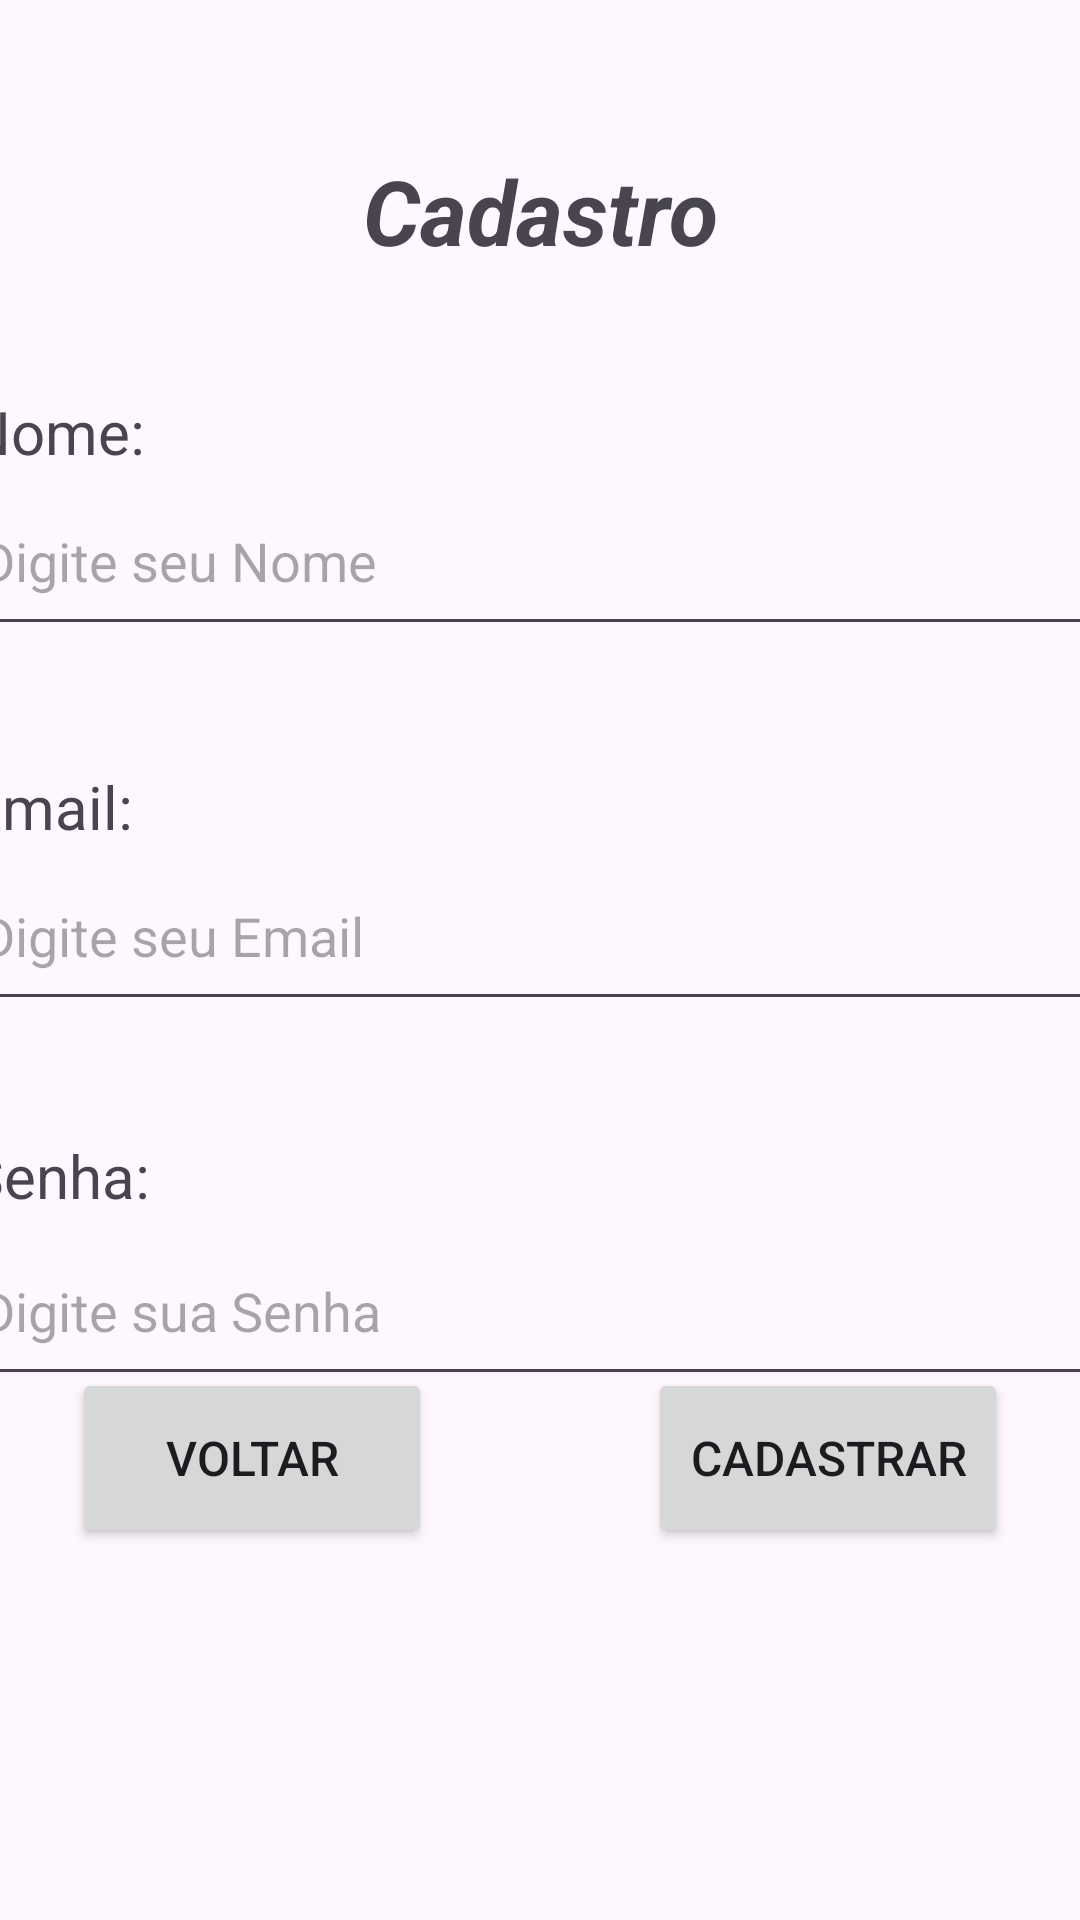

Layout XML and referenced resources for this Android screen:
<!-- AndroidManifest.xml: application theme Theme.LembreteEduardoFernandes -->
<!-- res/layout/fragment_cadastro.xml -->
<?xml version="1.0" encoding="utf-8"?>
<androidx.constraintlayout.widget.ConstraintLayout xmlns:android="http://schemas.android.com/apk/res/android"
    xmlns:app="http://schemas.android.com/apk/res-auto"
    xmlns:tools="http://schemas.android.com/tools"
    android:layout_width="match_parent"
    android:layout_height="match_parent">

    <TextView
        android:id="@+id/textViewLegal"
        android:layout_width="wrap_content"
        android:layout_height="wrap_content"
        android:layout_marginTop="50dp"
        android:text="Cadastro"
        android:textAlignment="center"
        android:textSize="30sp"
        android:textStyle="bold|italic"
        app:layout_constraintEnd_toEndOf="parent"
        app:layout_constraintStart_toStartOf="parent"
        app:layout_constraintTop_toTopOf="parent" />

    <EditText
        android:id="@+id/editTxtNomeCadastro"
        android:layout_width="382dp"
        android:layout_height="60dp"
        android:layout_marginTop="65dp"
        android:ems="10"
        android:hint="Digite seu Nome"
        android:inputType="text"
        app:layout_constraintEnd_toEndOf="parent"
        app:layout_constraintStart_toStartOf="parent"
        app:layout_constraintTop_toBottomOf="@+id/textViewLegal" />

    <EditText
        android:id="@+id/editTxtEmailCadastro"
        android:layout_width="382dp"
        android:layout_height="60dp"
        android:layout_marginTop="65dp"
        android:ems="10"
        android:hint="Digite seu Email"
        android:inputType="text"
        app:layout_constraintEnd_toEndOf="parent"
        app:layout_constraintStart_toStartOf="parent"
        app:layout_constraintTop_toBottomOf="@+id/editTxtNomeCadastro" />

    <Button
        android:id="@+id/btnCadastrar"
        android:layout_width="120dp"
        android:layout_height="60dp"
        android:layout_marginBottom="124dp"
        android:text="Cadastrar"
        android:textSize="16sp"
        app:layout_constraintBottom_toBottomOf="parent"
        app:layout_constraintEnd_toEndOf="parent"
        app:layout_constraintHorizontal_bias="0.9"
        app:layout_constraintStart_toStartOf="parent" />

    <TextView
        android:id="@+id/textView"
        android:layout_width="68dp"
        android:layout_height="25dp"
        android:text="Nome:"
        android:textSize="20sp"
        app:layout_constraintBottom_toTopOf="@+id/editTxtNomeCadastro"
        app:layout_constraintEnd_toEndOf="@+id/editTxtNomeCadastro"
        app:layout_constraintHorizontal_bias="0.0"
        app:layout_constraintStart_toStartOf="@+id/editTxtNomeCadastro" />

    <TextView
        android:id="@+id/textView4"
        android:layout_width="68dp"
        android:layout_height="25dp"
        android:text="Email:"
        android:textSize="20sp"
        app:layout_constraintBottom_toTopOf="@+id/editTxtEmailCadastro"
        app:layout_constraintEnd_toEndOf="@+id/editTxtEmailCadastro"
        app:layout_constraintHorizontal_bias="0.0"
        app:layout_constraintStart_toStartOf="@+id/editTxtEmailCadastro" />

    <Button
        android:id="@+id/btnVoltarLogin"
        android:layout_width="120dp"
        android:layout_height="60dp"
        android:layout_marginBottom="124dp"
        android:text="Voltar"
        android:textSize="16sp"
        app:layout_constraintBottom_toBottomOf="parent"
        app:layout_constraintEnd_toEndOf="parent"
        app:layout_constraintHorizontal_bias="0.1"
        app:layout_constraintStart_toStartOf="parent" />

    <EditText
        android:id="@+id/editTextTextPassword"
        android:layout_width="382dp"
        android:layout_height="60dp"
        android:layout_marginTop="65dp"
        android:ems="10"
        android:hint="Digite sua Senha"
        android:inputType="textPassword"
        app:layout_constraintEnd_toEndOf="parent"
        app:layout_constraintStart_toStartOf="parent"
        app:layout_constraintTop_toBottomOf="@+id/editTxtEmailCadastro" />

    <TextView
        android:id="@+id/textView5"
        android:layout_width="wrap_content"
        android:layout_height="wrap_content"
        android:text="Senha:"
        android:textSize="20sp"
        app:layout_constraintBottom_toTopOf="@+id/editTextTextPassword"
        app:layout_constraintStart_toStartOf="@+id/editTextTextPassword" />

</androidx.constraintlayout.widget.ConstraintLayout>
<!-- resources referenced by this layout -->
<resources>
  <style name="Theme.LembreteEduardoFernandes" parent="Base.Theme.LembreteEduardoFernandes" />
  <style name="Base.Theme.LembreteEduardoFernandes" parent="Theme.Material3.DayNight.NoActionBar">
          
          
      </style>
</resources>
